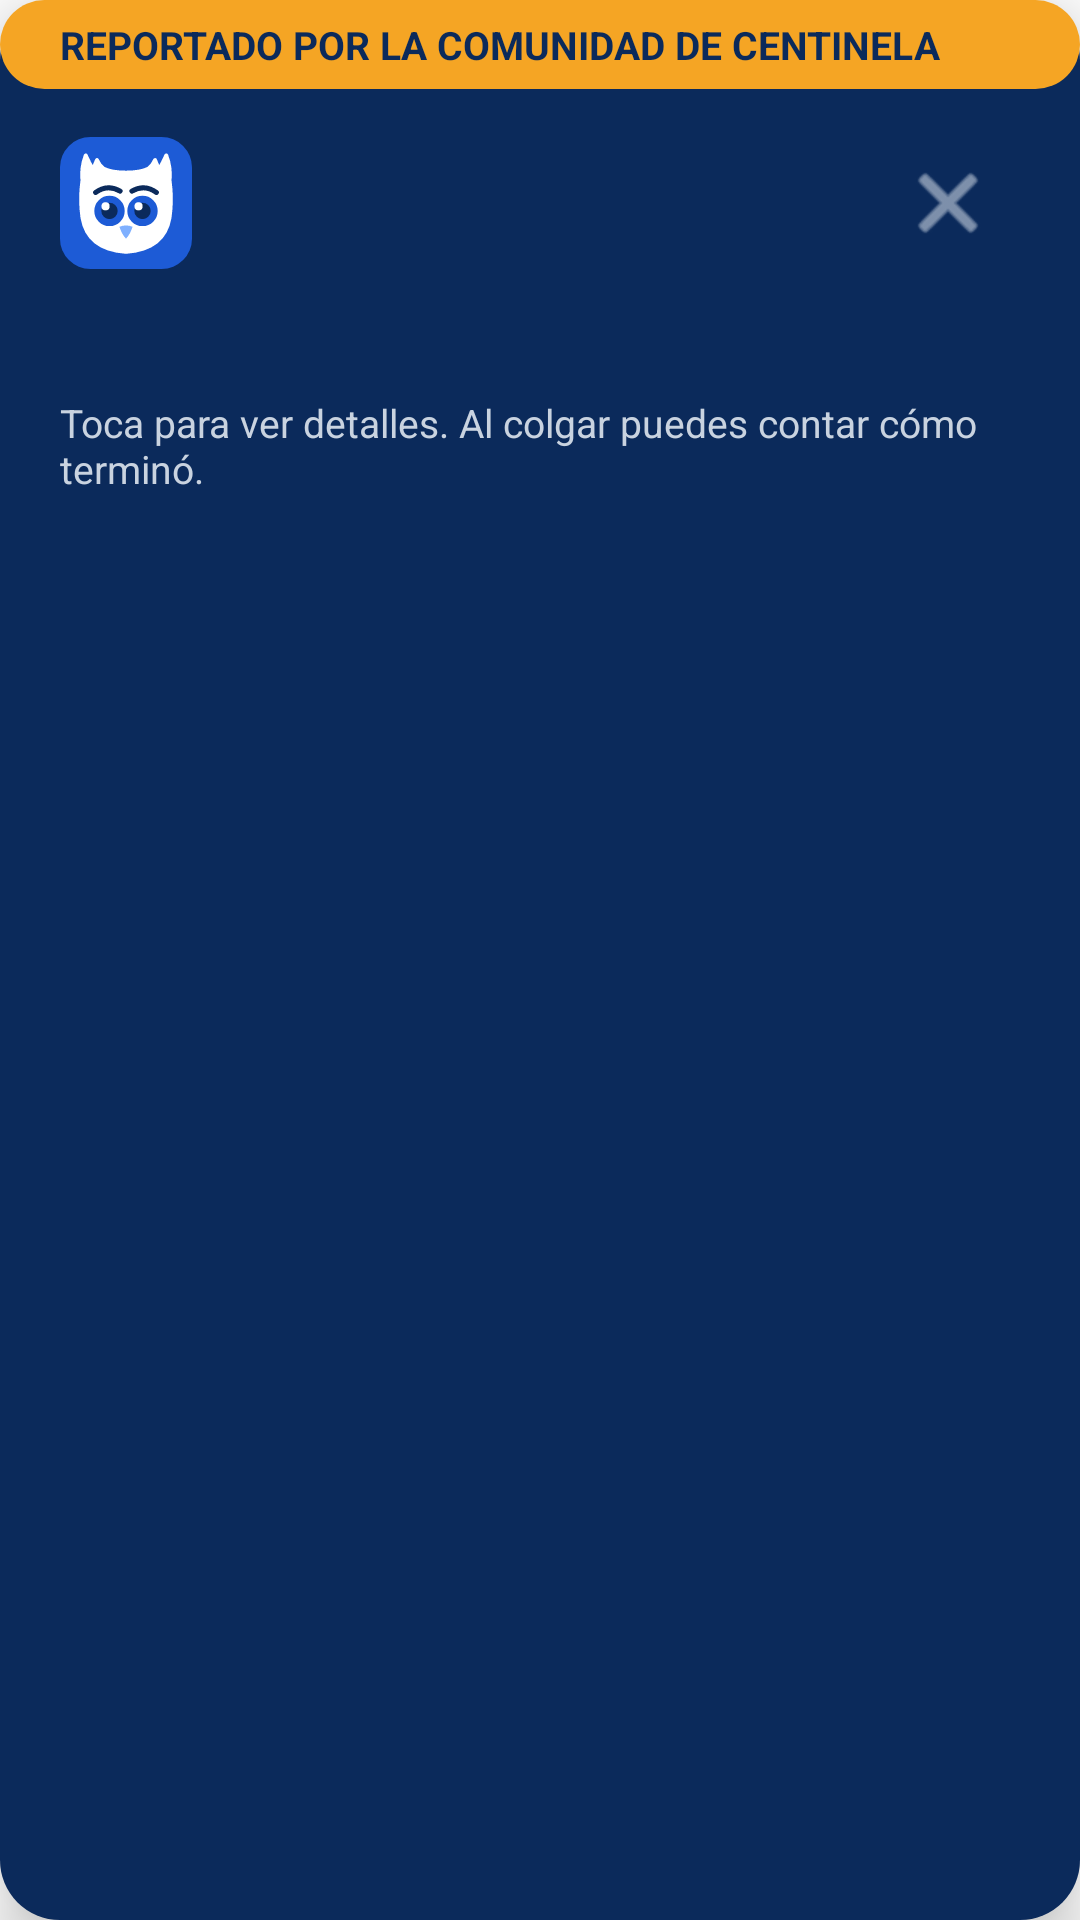

Produce the Android XML layout that renders to this screen, including the resource entries it uses.
<!-- AndroidManifest.xml: application theme Tema -->
<!-- res/layout/tarjeta_llamada.xml -->
<?xml version="1.0" encoding="utf-8"?>
<LinearLayout xmlns:android="http://schemas.android.com/apk/res/android"
    android:id="@+id/tarjeta"
    android:layout_width="match_parent"
    android:layout_height="wrap_content"
    android:background="@drawable/fondo_tarjeta"
    android:elevation="12dp"
    android:orientation="vertical"
    android:paddingBottom="16dp">

    <TextView
        android:id="@+id/tarjeta_franja"
        android:layout_width="match_parent"
        android:layout_height="wrap_content"
        android:background="@drawable/franja_alto"
        android:paddingHorizontal="20dp"
        android:paddingVertical="6dp"
        android:text="@string/tarjeta_franja"
        android:textColor="@color/marino"
        android:textSize="13sp"
        android:textStyle="bold" />

    <LinearLayout
        android:layout_width="match_parent"
        android:layout_height="wrap_content"
        android:gravity="center_vertical"
        android:orientation="horizontal"
        android:paddingHorizontal="20dp"
        android:paddingTop="14dp">

        <ImageView
            android:layout_width="44dp"
            android:layout_height="44dp"
            android:contentDescription="@null"
            android:src="@drawable/ic_buho_tarjeta" />

        <LinearLayout
            android:layout_width="0dp"
            android:layout_height="wrap_content"
            android:layout_marginStart="14dp"
            android:layout_weight="1"
            android:orientation="vertical">

            <TextView
                android:id="@+id/tarjeta_titulo"
                android:layout_width="match_parent"
                android:layout_height="wrap_content"
                android:textColor="#FFFFFF"
                android:textSize="20sp"
                android:textStyle="bold" />

            <TextView
                android:id="@+id/tarjeta_numero"
                android:layout_width="match_parent"
                android:layout_height="wrap_content"
                android:textColor="#C9D3E0"
                android:textSize="15sp" />
        </LinearLayout>

        <ImageButton
            android:id="@+id/tarjeta_cerrar"
            android:layout_width="48dp"
            android:layout_height="48dp"
            android:background="@android:color/transparent"
            android:contentDescription="@string/tarjeta_cerrar"
            android:src="@android:drawable/ic_menu_close_clear_cancel"
            android:tint="#C9D3E0" />
    </LinearLayout>

    <TextView
        android:id="@+id/tarjeta_texto"
        android:layout_width="match_parent"
        android:layout_height="wrap_content"
        android:layout_marginTop="10dp"
        android:paddingHorizontal="20dp"
        android:textColor="#FFFFFF"
        android:textSize="15sp" />

    <TextView
        android:layout_width="match_parent"
        android:layout_height="wrap_content"
        android:layout_marginTop="10dp"
        android:paddingHorizontal="20dp"
        android:text="@string/tarjeta_pie"
        android:textColor="#C9D3E0"
        android:textSize="13sp" />
</LinearLayout>
<!-- resources referenced by this layout -->
<resources>
  <color name="marino">#0B2A5B</color>
  <!-- drawable fondo_tarjeta (drawable) -->
  <?xml version="1.0" encoding="utf-8"?>
  <shape xmlns:android="http://schemas.android.com/apk/res/android" android:shape="rectangle">
      <solid android:color="@color/marino" />
      <corners android:radius="20dp" />
  </shape>
  <!-- drawable franja_alto (drawable) -->
  <?xml version="1.0" encoding="utf-8"?>
  <shape xmlns:android="http://schemas.android.com/apk/res/android" android:shape="rectangle">
      <solid android:color="@color/ambar" />
      <corners android:radius="20dp" />
  </shape>
  <!-- drawable ic_buho_tarjeta (drawable) -->
  <vector xmlns:android="http://schemas.android.com/apk/res/android"
      android:width="44dp"
      android:height="44dp"
      android:viewportWidth="100"
      android:viewportHeight="100">
      <path android:fillColor="#FF1D5BD6" android:pathData="M23,0h54a23,23 0,0 1,23 23v54a23,23 0,0 1,-23 23h-54a23,23 0,0 1,-23 -23v-54a23,23 0,0 1,23 -23z" />
      <path android:fillColor="#FFFFFFFF" android:strokeColor="#FFFFFFFF" android:strokeWidth="3" android:strokeLineJoin="round" android:pathData="M50,27C43,27 37,26 33,24Q30,22 28,17.5Q26.5,22 24.5,24Q22,19.5 19.5,14Q16,23 17,33Q15,47 17,61Q21,85 50,87Q79,85 83,61Q85,47 83,33Q84,23 80.5,14Q78,19.5 75.5,24Q73.5,22 72,17.5Q70,22 67,24C63,26 57,27 50,27Z" />
      <path android:fillColor="#FF1D5BD6" android:pathData="M26,56a11.5,11.5 0,1 0,23 0a11.5,11.5 0,1 0,-23 0ZM51,56a11.5,11.5 0,1 0,23 0a11.5,11.5 0,1 0,-23 0Z" />
      <path android:fillColor="#FF0B2A5B" android:pathData="M31.3,56a6.2,6.2 0,1 0,12.4 0a6.2,6.2 0,1 0,-12.4 0ZM56.3,56a6.2,6.2 0,1 0,12.4 0a6.2,6.2 0,1 0,-12.4 0Z" />
      <path android:fillColor="#FFFFFFFF" android:pathData="M31.4,52.5a3.1,3.1 0,1 0,6.2 0a3.1,3.1 0,1 0,-6.2 0ZM56.4,52.5a3.1,3.1 0,1 0,6.2 0a3.1,3.1 0,1 0,-6.2 0Z" />
      <path android:strokeColor="#FF0B2A5B" android:strokeWidth="3.8" android:strokeLineCap="round" android:pathData="M27,42Q36,35.5 45.5,41M54.5,41Q64,35.5 73,42" />
      <path android:fillColor="#FF7FB0FF" android:pathData="M45,68Q50,66 55,68Q53,74 50,77Q47,74 45,68Z" />
  </vector>
  <string name="tarjeta_cerrar">Cerrar aviso</string>
  <string name="tarjeta_franja">REPORTADO POR LA COMUNIDAD DE CENTINELA</string>
  <string name="tarjeta_pie">Toca para ver detalles. Al colgar puedes contar cómo terminó.</string>
  <style name="Tema" parent="android:Theme.Material.Light.NoActionBar">
          <item name="android:colorPrimary">@color/primario</item>
          <item name="android:colorAccent">@color/ambar</item>
          <item name="android:windowBackground">@color/fondo</item>
          <item name="android:statusBarColor">@color/barra</item>
          <item name="android:navigationBarColor">@color/barra</item>
          <item name="android:windowLightStatusBar">false</item>
          <item name="android:windowLightNavigationBar">false</item>
      </style>
  <color name="ambar">#F5A524</color>
  <color name="primario">#1D5BD6</color>
  <color name="fondo">#FFFFFF</color>
  <color name="barra">#1F2533</color>
</resources>
